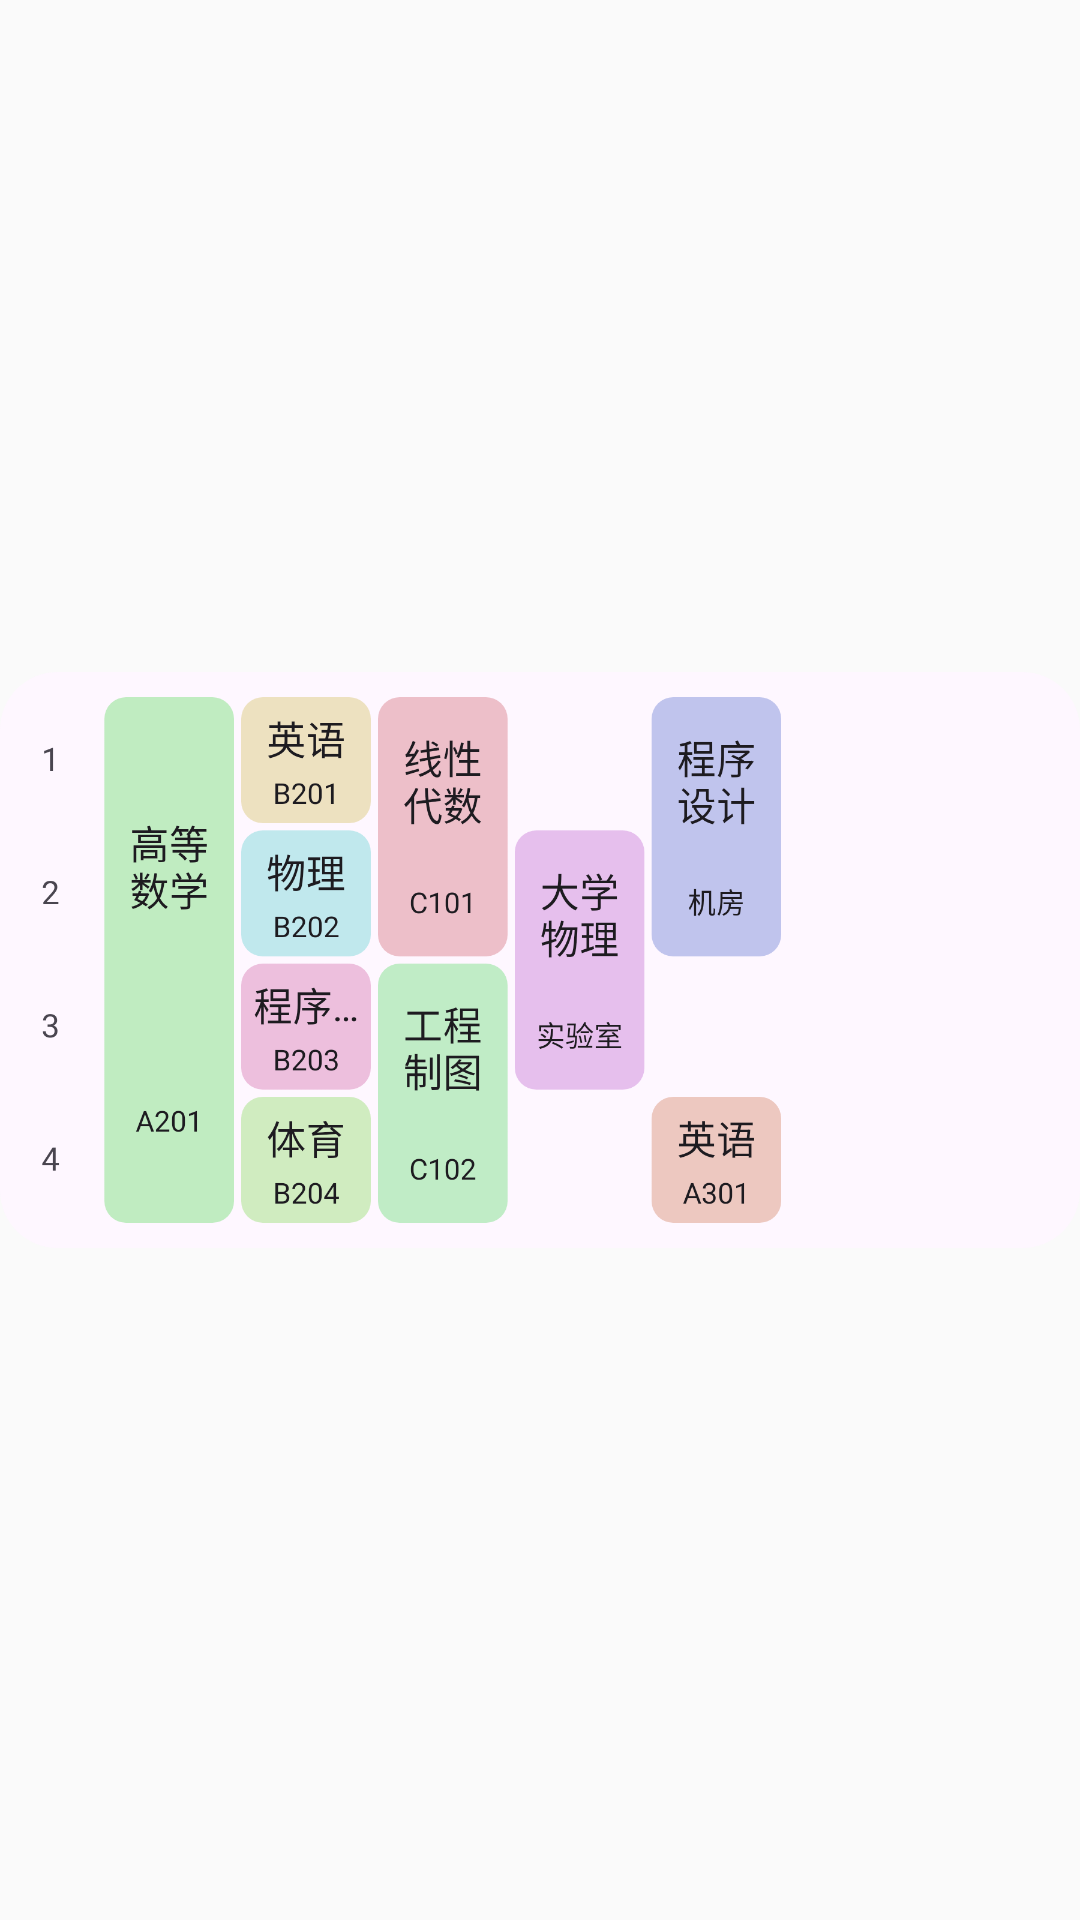

Write the Android layout XML for this screen, with the resource values it uses.
<!-- AndroidManifest.xml: application theme Theme.Sleepy -->
<!-- res/layout/widget_preview_weekgrid_vertical.xml -->
<?xml version="1.0" encoding="utf-8"?>
<ImageView xmlns:android="http://schemas.android.com/apk/res/android"
    android:layout_width="match_parent"
    android:layout_height="match_parent"
    android:src="@drawable/widget_preview_weekgrid_vertical"
    android:scaleType="fitCenter"
    android:contentDescription="@string/widget_week_grid_vertical_label" />
<!-- resources referenced by this layout -->
<resources>
  <!-- drawable widget_preview_weekgrid_vertical: webp bitmap (drawable-nodpi, 49420 bytes) -->
  <string name="widget_week_grid_vertical_label">本周课表（竖向七天）· 4×2</string>
  <style name="Theme.Sleepy" parent="NightAdjusted.Theme.Sleepy" />
  <style name="NightAdjusted.Theme.Sleepy" parent="android:Theme.Material.Light.NoActionBar">
          <item name="android:statusBarColor">@android:color/transparent</item>
          <item name="android:navigationBarColor">@android:color/transparent</item>
      </style>
</resources>
